Image classification data set "datasets" (Bangsenjata/AI-Detect-FruitVegetable on GitHub). Class labels (11): Brokoli, Terong, Wortel, anggur, apel, brokoli, jeruk, manggis, pisang, terong, wortel.

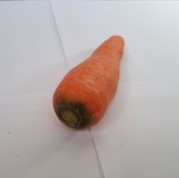
Label: Wortel

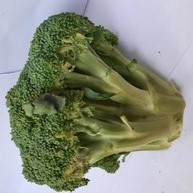
Label: Brokoli

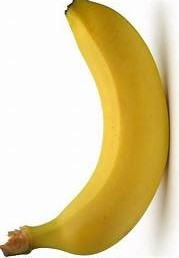
Label: pisang

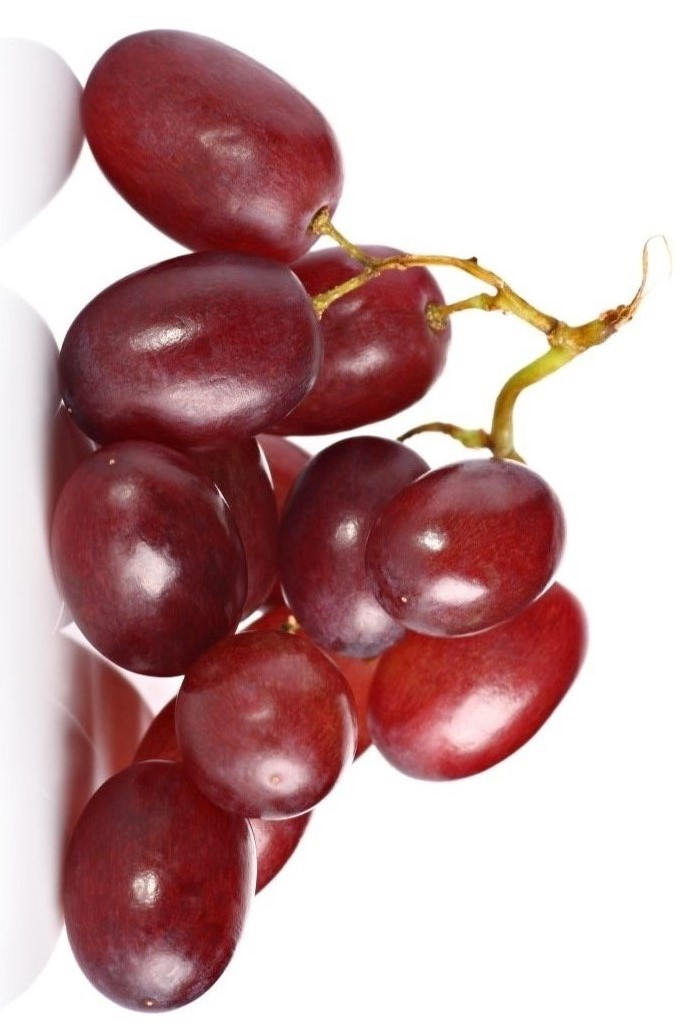
Label: anggur

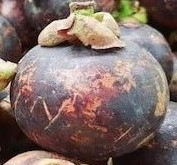
Label: manggis

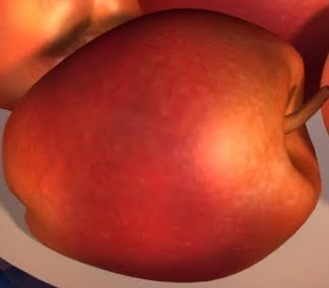
Label: apel
